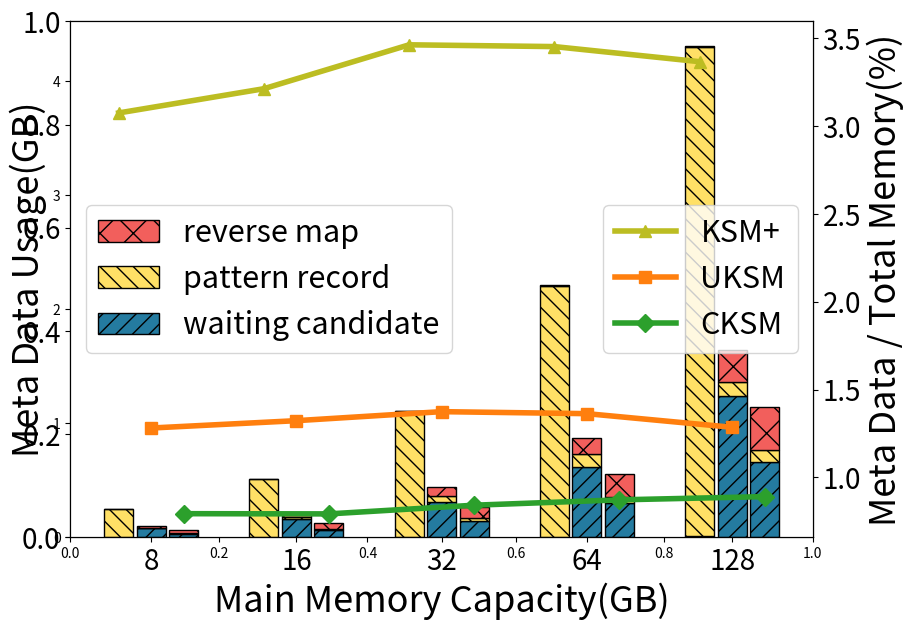

Write the Python code that produced this figure.
import sys
import matplotlib.pyplot as plt
import numpy as np
from matplotlib.ticker import PercentFormatter

# colorDict = {
#     'waiting candidate': '#2a9d8f', 
#     'pattern record': '#e9c46a', 
#     'reverse map': '#f4a261'
# }

# colorDict = {
#     'waiting candidate': '#247ba0', 
#     'pattern record': '#f25f5c', 
#     'reverse map': '#43aa8b'
# }

colorDict = {
    'waiting candidate': '#247ba0', 
    'pattern record': '#ffe066', 
    'reverse map': '#f25f5c'
}

hatchDict = {
    'waiting candidate': '//', 
    'pattern record': '\\\\', 
    'reverse map': 'x'
}

markerTable = {'UKSM':'s', 'Base':'o', 'CKSM':'D', 'KSM+':'^', 'CKSM-Full':'d'}
colorTable = {'UKSM':'tab:orange', 'Base':'tab:blue', 'CKSM':'tab:green', 'KSM+':'tab:olive', 'CKSM-Full':'tab:pink'}


stageNameArr = ['waiting candidate', 'pattern record', 'reverse map']
tickArr = ['8','16','32','64','128']
dataScale = float(1024*1024*1024)    # B->GB
memoryScale = float(1024*1024*1024)       # GB->B

oriData = [
    {
        'name': '8',
        'memory': 8,
        'cksm': {
            # 'waiting candidate': 80*430178,
            # 'pattern record': 40*872643,
            # 'reverse map': 40*872643
            'waiting candidate': 80*423473,
            'pattern record': 40*170828,
            'reverse map': 40*686833
        },
        'uksm': {
            # 'waiting candidate': 192*460152,             # uksm_vma_slot
            # 'pattern record': 64*234496+72*31752,  # uksm_tree_node uksm_stable_node
            # 'reverse map': 80*217617+40*22848     # uksm_rmap_item uksm_node_vma
            'waiting candidate': 192*445094,             # uksm_vma_slot
            'pattern record': 64*97921+72*481,  # uksm_tree_node uksm_stable_node
            'reverse map': 80*222903+40*11822     # uksm_rmap_item uksm_node_vma

        },
        'ksm': {
            'waiting candidate': 48*12986,             # mm_slot
            'pattern record': 64*4105999,  # rmap_item
            'reverse map': 64*11095     # stable_node

        },
    },
    {
        'name': '16',
        'memory': 16,
        'cksm': {
            # 'waiting candidate': 80*833572,
            # 'pattern record': 40*1722168,
            # 'reverse map': 40*1722168
            'waiting candidate': 80*831437,
            'pattern record': 40*385427,
            'reverse map': 40*1355715
        },
        'uksm': {
            # 'waiting candidate': 192*898926,            
            # 'pattern record': 64*458559+72*50512, 
            # 'reverse map': 80*409530+40*21318 
            'waiting candidate': 192*876667,             # uksm_vma_slot
            'pattern record': 64*390189+72*958,  # uksm_tree_node uksm_stable_node
            'reverse map': 80*419403+40*10191     # uksm_rmap_item uksm_node_vma

        },
        'ksm': {
            'waiting candidate': 48*27713,             # mm_slot
            'pattern record': 64*8584478,  # rmap_item
            'reverse map': 64*18685     # stable_node

        },
    },
    {
        'name': '32',
        'memory': 32,
        'cksm': {
            # 'waiting candidate': 80*1979004,
            # 'pattern record': 40*3214254,
            # 'reverse map': 40*3214254
            'waiting candidate': 80*1930780,
            'pattern record': 40*639799,
            'reverse map': 40*2731564
        },
        'uksm': {
            # 'waiting candidate': 192*1779224,            
            # 'pattern record': 64*184256+72*88312,  926991
            # 'reverse map': 80*928098+40*26826 
            'waiting candidate': 192*1739741,             # uksm_vma_slot
            'pattern record': 64*926991+72*1129,  # uksm_tree_node uksm_stable_node
            'reverse map': 80*976478+40*18095     # uksm_rmap_item uksm_node_vma
        },
        'ksm': {
            'waiting candidate': 48*56208,             # mm_slot
            'pattern record': 64*18513971,  # rmap_item
            'reverse map': 64*33649     # stable_node

        },
    },
    {
        'name': '64',
        'memory': 64,
        'cksm': {
            # 'waiting candidate': 80*4285106,
            # 'pattern record': 40*6735468,
            # 'reverse map': 40*6735774
            'waiting candidate': 80*4038004,
            'pattern record': 40*1512379,
            'reverse map': 40*5400176
        },
        'uksm': {
            # 'waiting candidate': 192*3537261,            
            # 'pattern record': 64*2124992+72*164192, 
            # 'reverse map': 80*1917753+40*28254 
            'waiting candidate': 192*3465016,             # uksm_vma_slot
            'pattern record': 64*1828425+72*2625,  # uksm_tree_node uksm_stable_node
            'reverse map': 80*1917047+40*21929     # uksm_rmap_item uksm_node_vma

        },
        'ksm': {
            'waiting candidate': 48*113462,             # mm_slot
            'pattern record': 64*36923022,  # rmap_item
            'reverse map': 64*62096     # stable_node

        },
    },
    {
        'name': '128',
        'memory': 128,
        'cksm': {
            # 'waiting candidate': 80*8320752,
            # 'pattern record': 40*12754488,
            # 'reverse map': 40*12754590
            'waiting candidate': 80*8809826,
            'pattern record': 40*2970230,
            'reverse map': 40*10021571
        },
        'uksm': {
            # 'waiting candidate': 192*7046615,            
            # 'pattern record': 64*1001280+72*312704, 
            # 'reverse map': 80*2483853+40*42344 
            'waiting candidate': 192*6912191,             # uksm_vma_slot
            'pattern record': 64*2124992+72*4909,  # uksm_tree_node uksm_stable_node
            'reverse map': 80*3775968+40*30765     # uksm_rmap_item uksm_node_vma

        },
        'ksm': {
            'waiting candidate': 48*229960,             # mm_slot
            'pattern record': 64*72002012,  # rmap_item
            'reverse map': 64*120704     # stable_node

        },
    }
]

print(oriData)

# 获取柱状图数据
cksmArr = []
uksmArr = []
ksmArr = []

for stageName in stageNameArr:
    cksmArr.append([])
    uksmArr.append([])
    ksmArr.append([])
    for dataDict in oriData:
        curCKSM = dataDict['cksm'][stageName]/dataScale
        curUKSM = dataDict['uksm'][stageName]/dataScale
        curKSM = dataDict['ksm'][stageName]/dataScale
        cksmArr[-1].append(curCKSM)
        uksmArr[-1].append(curUKSM)
        ksmArr[-1].append(curKSM)
print(cksmArr)
print(uksmArr)
print(ksmArr)

# 获取折线图数据
cksmPercentArr = []
uksmPercentArr = []
ksmPercentArr = []

for dataDict in oriData:
    curCksmTotal = 0
    curUksmTotal = 0
    curKsmTotal = 0
    curMemory = dataDict['memory']*memoryScale
    for stageName in stageNameArr:
        curCksmTotal += dataDict['cksm'][stageName]
        curUksmTotal += dataDict['uksm'][stageName]
        curKsmTotal += dataDict['ksm'][stageName]
    cksmPercentArr.append(curCksmTotal/curMemory*100)
    uksmPercentArr.append(curUksmTotal/curMemory*100)
    ksmPercentArr.append(curKsmTotal/curMemory*100)
print(cksmPercentArr)
print(uksmPercentArr)
print(ksmPercentArr)


x=np.arange(len(tickArr))
width = 0.2
gap = 0.08*width

fig = plt.figure(figsize=(9,6))
plt.yticks(fontsize=20)
axBar = fig.add_subplot(111)
axPlot=axBar.twinx()

axPlot.plot(x-width-gap*1.5,ksmPercentArr, label='KSM+', linewidth=4, marker=markerTable['KSM+'], color=colorTable['KSM+'], markersize=9)
axPlot.plot(x,uksmPercentArr, label='UKSM', linewidth=4, marker=markerTable['UKSM'], color=colorTable['UKSM'], markersize=9)
axPlot.plot(x+width+gap*1.5,cksmPercentArr, label='CKSM', linewidth=4, marker=markerTable['CKSM'], color=colorTable['CKSM'], markersize=9)
# axPlot.set_ylim(0.5, 1.5)
axPlot.set_ylabel('Meta Data / Total Memory(%)', fontsize=26)
axPlot.legend(fontsize=22, loc='center right')


legendArrBar = []
legendEntryArrBar = []

baseArr = [0]*len(ksmArr[0])

for curStageArr,curEntry in zip(ksmArr,stageNameArr):
    curP = axBar.bar(x-width-gap*1.5, curStageArr, width, bottom=baseArr, color=colorDict[curEntry], hatch=hatchDict[curEntry],edgecolor='black', linewidth=1)

    for i in range(len(curStageArr)):
        baseArr[i] += curStageArr[i]

print('ksm all')
print(baseArr)

baseArr = [0]*len(uksmArr[0])

for curStageArr,curEntry in zip(uksmArr,stageNameArr):
    curP = axBar.bar(x, curStageArr, width, bottom=baseArr, color=colorDict[curEntry], hatch=hatchDict[curEntry],edgecolor='black', linewidth=1)

    for i in range(len(curStageArr)):
        baseArr[i] += curStageArr[i]

print('uksm all')
print(baseArr)

baseArr = [0]*len(cksmArr[0])

for curStageArr,curEntry in zip(cksmArr,stageNameArr):
    curP = axBar.bar(x+width+gap*1.5, curStageArr, width, bottom=baseArr, color=colorDict[curEntry], hatch=hatchDict[curEntry],edgecolor='black', linewidth=1)
    legendArrBar.insert(0,curP)
    legendEntryArrBar.insert(0,curEntry)

    for i in range(len(curStageArr)):
        baseArr[i] += curStageArr[i]

print('cksm all')
print(baseArr)



axBar.set_ylabel('Meta Data Usage(GB)', fontsize=26)
axBar.legend(legendArrBar, legendEntryArrBar, fontsize=22, loc='center left')
axBar.set_xticks(x)
axBar.set_xticklabels(tickArr, fontsize=20)
axBar.set_xlabel('Main Memory Capacity(GB)', fontsize=26)

plt.subplots_adjust(left=0.075, right=0.9, top=0.99, bottom=0.13)
plt.yticks(fontsize=20)

plt.savefig('scal_meta_stage_bar.pdf')
plt.show()